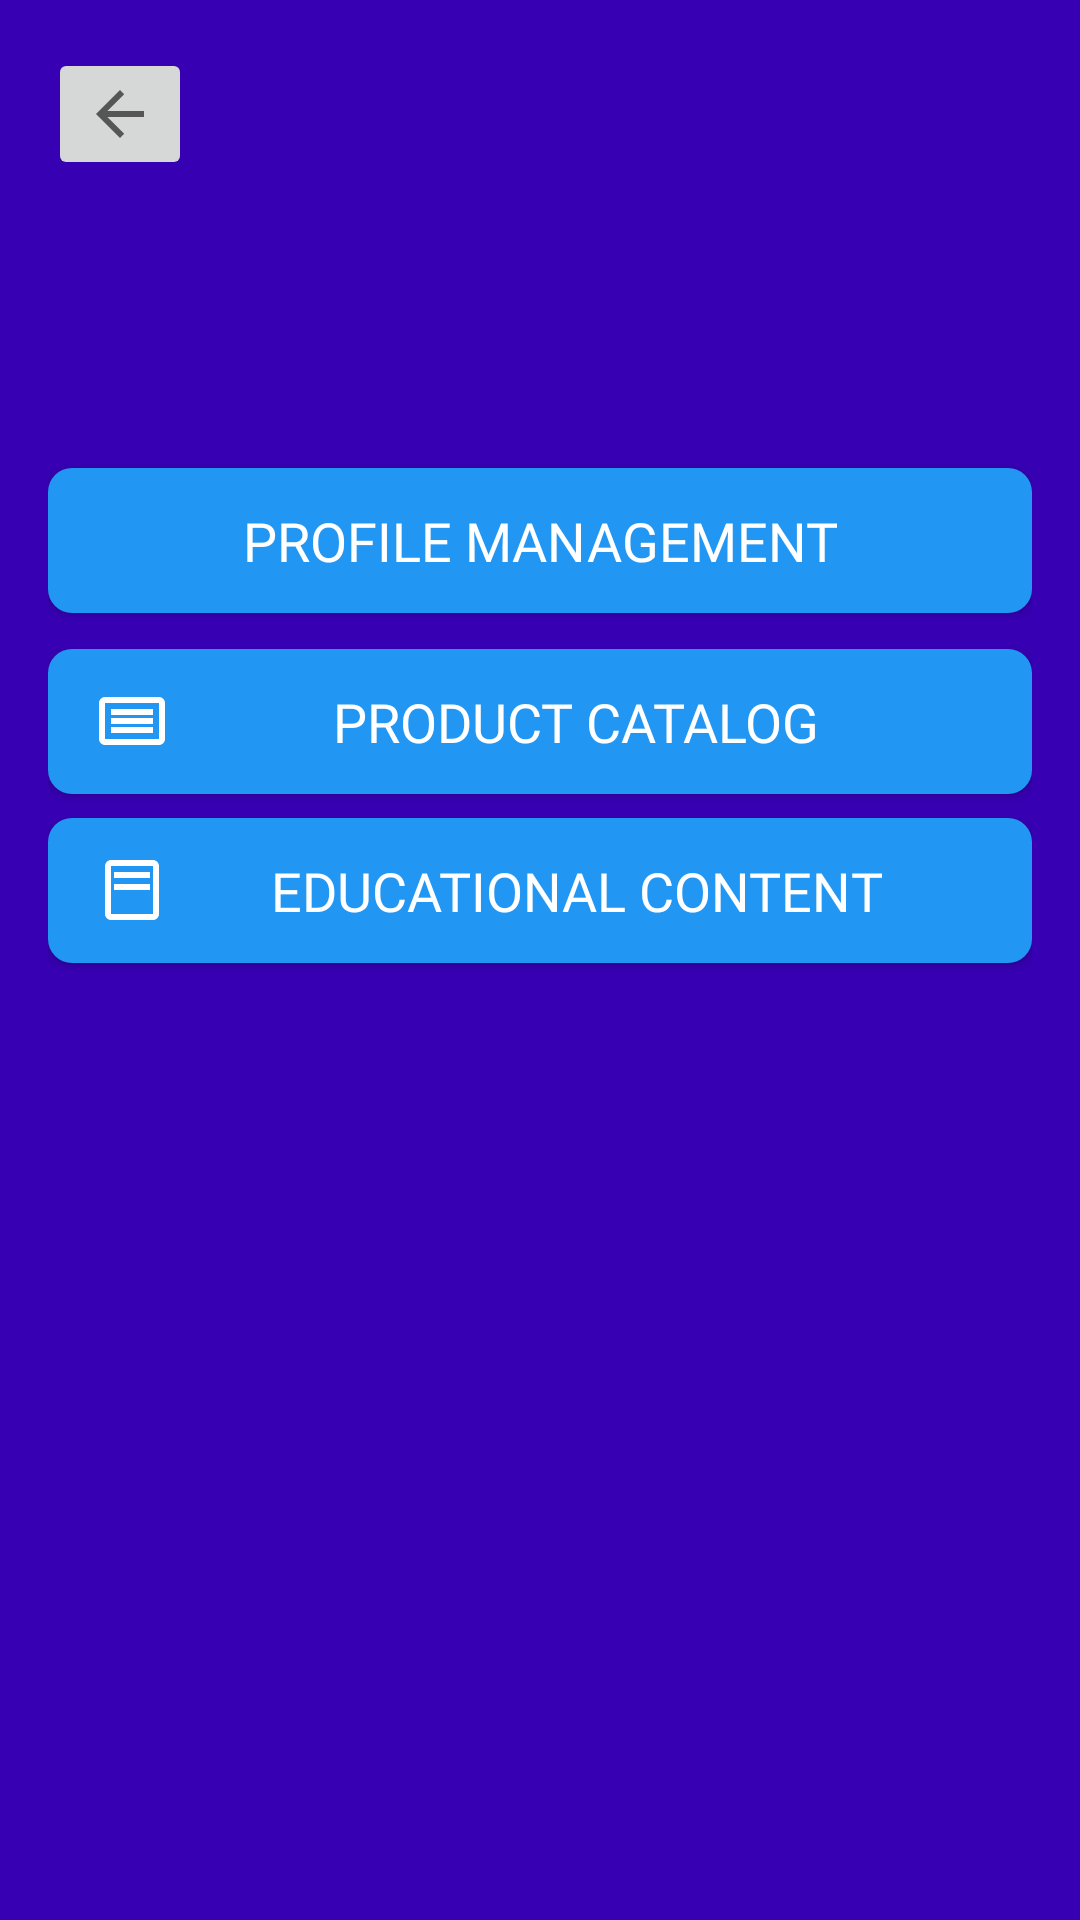

Here is an Android app screen rendered from its layout file. Give the layout XML and the strings, colors and styles it references.
<!-- AndroidManifest.xml: application theme AppTheme -->
<!-- res/layout/activity_main.xml -->
<?xml version="1.0" encoding="utf-8"?>
<androidx.constraintlayout.widget.ConstraintLayout xmlns:android="http://schemas.android.com/apk/res/android"
    xmlns:app="http://schemas.android.com/apk/res-auto"
    xmlns:tools="http://schemas.android.com/tools"
    android:layout_width="match_parent"
    android:layout_height="match_parent"
    android:background="@color/design_default_color_primary_dark"
    android:padding="16dp"
    tools:context=".MainActivity"
    tools:ignore="ExtraText">

    
    
    android:background="?attr/selectableItemBackgroundBorderless"
    android:contentDescription="@string/back_button_desc"
    android:padding="8dp"
    app:layout_constraintTop_toTopOf="parent"
    app:layout_constraintStart_toStartOf="parent"
    app:layout_constraintMarginTop="16dp"
    app:layout_constraintMarginStart="16dp" />

    

    

    

    <ImageButton
        android:id="@+id/btnBack"
        android:layout_width="wrap_content"
        android:layout_height="wrap_content"
        android:src="?attr/homeAsUpIndicator"
        tools:ignore="MissingConstraints"
        tools:layout_editor_absoluteX="-8dp"
        tools:layout_editor_absoluteY="-6dp" />

    <Button
        android:id="@+id/btnProfile"
        android:layout_width="0dp"
        android:layout_height="wrap_content"
        android:layout_marginTop="96dp"
        android:background="@drawable/ic_back"
        android:drawableStart="@drawable/ic_profile"
        android:elevation="4dp"
        android:fontFamily="@font/custom_font"
        android:onClick="animateButton"
        android:paddingStart="16dp"
        android:paddingTop="12dp"
        android:paddingEnd="16dp"
        android:paddingBottom="12dp"
        android:text="Profile Management"
        android:textColor="@android:color/white"
        android:textSize="18sp"
        app:layout_constraintEnd_toEndOf="parent"
        app:layout_constraintHorizontal_bias="0.0"
        app:layout_constraintStart_toStartOf="parent"
        app:layout_constraintTop_toBottomOf="@id/btnBack" />

    <Button
        android:id="@+id/btnProductCatalog"
        android:layout_width="0dp"
        android:layout_height="wrap_content"
        android:layout_marginTop="12dp"
        android:background="@drawable/ic_back"
        android:drawableStart="@drawable/ic_catalog"
        android:elevation="4dp"
        android:fontFamily="@font/custom_font"
        android:onClick="animateButton"
        android:paddingStart="16dp"
        android:paddingTop="12dp"
        android:paddingEnd="16dp"
        android:paddingBottom="12dp"
        android:text="Product Catalog"
        android:textColor="@android:color/white"
        android:textSize="18sp"
        app:layout_constraintEnd_toEndOf="parent"
        app:layout_constraintHorizontal_bias="0.0"
        app:layout_constraintStart_toStartOf="parent"
        app:layout_constraintTop_toBottomOf="@id/btnProfile" />

    <Button
        android:id="@+id/btnEducation"
        android:layout_width="0dp"
        android:layout_height="wrap_content"
        android:layout_marginTop="8dp"
        android:background="@drawable/ic_back"
        android:drawableStart="@drawable/ic_education"
        android:elevation="4dp"
        android:fontFamily="@font/custom_font"
        android:onClick="animateButton"
        android:paddingStart="16dp"
        android:paddingTop="12dp"
        android:paddingEnd="16dp"
        android:paddingBottom="12dp"
        android:text="Educational Content"
        android:textColor="@android:color/white"
        android:textSize="18sp"
        app:layout_constraintEnd_toEndOf="parent"
        app:layout_constraintHorizontal_bias="0.0"
        app:layout_constraintStart_toStartOf="parent"
        app:layout_constraintTop_toBottomOf="@id/btnProductCatalog" />

</androidx.constraintlayout.widget.ConstraintLayout>
<!-- resources referenced by this layout -->
<resources>
  <!-- drawable ic_back (drawable) -->
  <?xml version="1.0" encoding="utf-8"?>
  <selector xmlns:android="http://schemas.android.com/apk/res/android">
  
      
      <item android:state_pressed="true">
          <shape android:shape="rectangle">
              <solid android:color="#FF5722"/> 
              <corners android:radius="8dp"/> 
              <padding
                  android:left="16dp"
                  android:top="16dp"
                  android:right="16dp"
                  android:bottom="16dp"/>
          </shape>
      </item>
  
      
      <item android:state_focused="true">
          <shape android:shape="rectangle">
              <solid android:color="#FFC107"/> 
              <corners android:radius="8dp"/> 
              <padding
                  android:left="16dp"
                  android:top="16dp"
                  android:right="16dp"
                  android:bottom="16dp"/>
          </shape>
      </item>
  
      
      <item>
          <shape android:shape="rectangle">
              <solid android:color="#2196F3"/> 
              <corners android:radius="8dp"/> 
              <padding
                  android:left="16dp"
                  android:top="16dp"
                  android:right="16dp"
                  android:bottom="16dp"/>
          </shape>
      </item>
  
  </selector>
  <!-- drawable ic_catalog (drawable) -->
  <?xml version="1.0" encoding="utf-8"?>
  <vector xmlns:android="http://schemas.android.com/apk/res/android"
      android:width="24dp"
      android:height="24dp"
      android:viewportWidth="24"
      android:viewportHeight="24">
      <path
          android:fillColor="#FFFFFF"
          android:pathData="M3,4h18c1.1,0 2,0.9 2,2v12c0,1.1 -0.9,2 -2,2H3c-1.1,0 -2,-0.9 -2,-2V6c0,-1.1 0.9,-2 2,-2zM3,6v12h18V6H3zM5,8h14v2H5V8zM5,11h14v2H5v-2zM5,14h14v2H5v-2z"/>
  </vector>
  <!-- drawable ic_education (drawable) -->
  <?xml version="1.0" encoding="utf-8"?>
  <vector xmlns:android="http://schemas.android.com/apk/res/android"
      android:width="24dp"
      android:height="24dp"
      android:viewportWidth="24"
      android:viewportHeight="24">
      <path
          android:fillColor="#FFFFFF"
          android:pathData="M19,2H5c-1.1,0 -2,0.9 -2,2v16c0,1.1 0.9,2 2,2h14c1.1,0 2,-0.9 2,-2V4c0,-1.1 -0.9,-2 -2,-2zM5,4h14v16H5V4zM6,6h12v2H6V6zM6,10h12v2H6v-2z"/>
  </vector>
  <string name="back_button_desc" />
  <style name="AppTheme" parent="Theme.AppCompat.Light.DarkActionBar">
          
          <item name="colorPrimary">@color/colorPrimary</item>
          <item name="colorPrimaryDark">@color/colorPrimaryDark</item>
          <item name="colorAccent">@color/colorAccent</item>
      </style>
  <color name="colorPrimary">#6200EE</color>
  <color name="colorPrimaryDark">#3700B3</color>
  <color name="colorAccent">#03DAC5</color>
</resources>
